Run: headless pygame with SDL's dummy video driver; simulated clock (each Clock.tick advances the game by its frame time, no real sleeping); random seed 0; keys injected as events and as key.get_pressed() state; no mouse input.
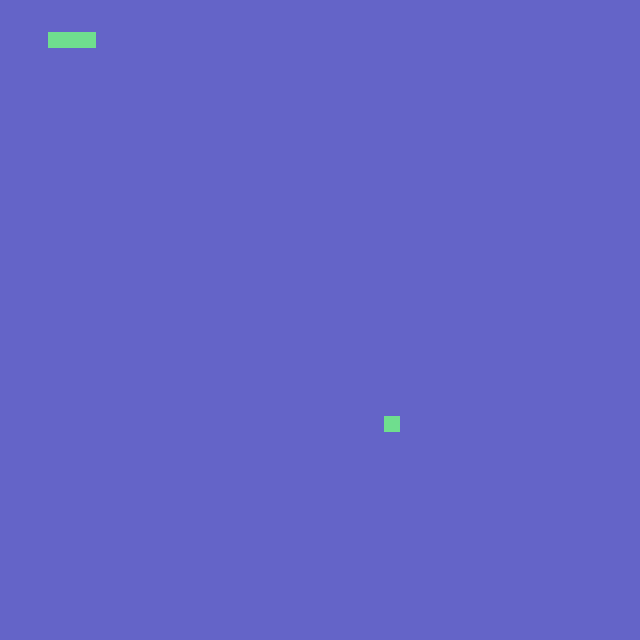
Frame 1 of 4 · flips 1–60 · no input
Frame 2 of 4 · flips 61–180 · tapped SPACE, RETURN · held RIGHT (→), D · screen unchanged from frame 1, image omitted
Frame 3 of 4 · flips 181–300 · held DOWN (↓), S · screen unchanged from frame 2, image omitted
Frame 4 of 4 · flips 301–420 · held LEFT (←), A, UP (↑), W · screen unchanged from frame 3, image omitted

The pygame program that drew these frames:

import sys
import pygame
import random
from pygame.math import Vector2
#sys.path.insert(0, '.')
#from classes import Fruit

class Passageiro: # Classe cujos objetos representam os passageiros
    def __init__(self):
        self.x = random.randint(0, cn-1)
        self.y = random.randint(0, cn-1)
        self.pos = Vector2(self.x, self.y) 
        # A posição é randomizada dentro dos limites da tela e guardada num vetor.

    def desenhar_passageiro(self):
        passageiro_rect = pygame.Rect(int(self.x*cs), int(self.y*cs), cs, cs)
        pygame.draw.rect(screen, (111, 222, 142), passageiro_rect)
        # O passageiro é renderizado como um bloco colorido
        
class Trem:
    def __init__(self):
        self.corpo = [Vector2(5,2), Vector2(4,2), Vector2(3,2)]
        self.sentido = Vector2(1,0)
        # O trem começa com três blocos numa posição definida, que compõem seu corpo, e com um sentido de movimanto também já definido
    
    def desenhar_trem(self):
        for vagao in self.corpo:
            vagao_rect = pygame.Rect(int(vagao.x*cs), int(vagao.y*cs), cs, cs)
            pygame.draw.rect(screen, (111, 222, 142), vagao_rect)
        # Cada vagão do trem é um bloco
    
    def mover_trem(self):
        corpo_copia = self.corpo[:-1]
        corpo_copia.insert(0,corpo_copia[0]+self.sentido)
        self.corpo = corpo_copia[:]
        # QUando o trem se move, o último vagão é eliminado e adiciona-se um vagão à frente dos outros(no começo da lista), que é uma cópia do primeiro vagão 
        # mais uma vez o sentido no qual o trem se move
        


pygame.init()
cs = 16 #cell_size
cn = 40 #cell_number
screen = pygame.display.set_mode((cn*cs,cn*cs))
clock = pygame.time.Clock()
passageiro = Passageiro() # Cria um objeto da classe Passageiro
trem = Trem() # Cria um objeto da classe Trem

SCREEN_UPDATE = pygame.USEREVENT 
pygame.time.set_timer(SCREEN_UPDATE, 150)
# Criamos um evento que ocorre a cada 150 milissegundos e que vai acionar o movimento do trem

while True:
    for event in pygame.event.get():
        if event.type == pygame.QUIT:
            pygame.quit()
            sys.exit()
            # Identifica quando o usuário clica no x na janela, fechando o programa
        if event.type == SCREEN_UPDATE:
            trem.mover_trem()
            # Identifica quando o evento periódico que foi criado fora do loop ocorre, chamando então a função mover_trem()
        if event.type == pygame.KEYDOWN:
            if event.key == pygame.K_UP:
                trem.sentido = (0,-1)
            if event.key == pygame.K_DOWN:
                trem.sentido = (0,1)
            if event.key == pygame.K_RIGHT:
                trem.sentido = (1,0)
            if event.key == pygame.K_LEFT:
                trem.sentido = (-1,0)
            # Identifica quando o usuário pressiona uma das setas do teclado e ajuta a direção do movimento do trem de acordo
    
    screen.fill((100,100,200)) # Preenche a tela com cor
    passageiro.desenhar_passageiro() # Desenha o passageiro
    trem.desenhar_trem() # Desenha o trem
    pygame.display.flip() # Renderiza
    clock.tick(60) # Garante uma frequência de cerca de 60 frames por segundo
